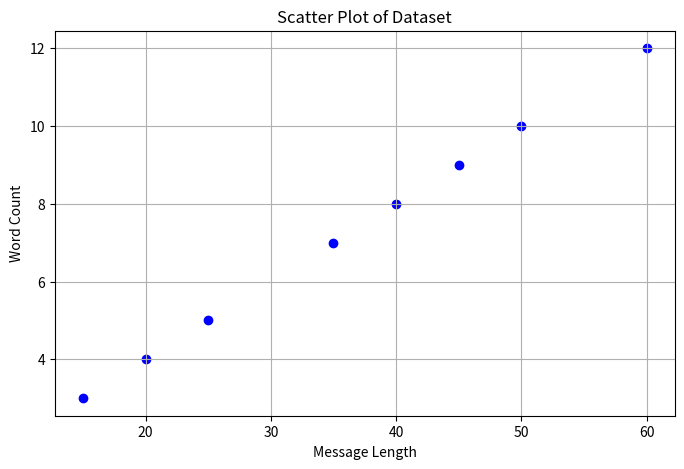

Write Python code to recreate this figure.
import pandas as pd
import matplotlib.pyplot as plt

data = {
    "Message_Length": [25, 40, 15, 60, 35, 50, 20, 45],
    "Word_Count": [5, 8, 3, 12, 7, 10, 4, 9]
}

df = pd.DataFrame(data)

print("Dataset:")
print(df)

plt.figure(figsize=(8, 5))

plt.scatter(
    df["Message_Length"],
    df["Word_Count"],
    color="blue",
    marker="o"
)

plt.xlabel("Message Length")
plt.ylabel("Word Count")
plt.title("Scatter Plot of Dataset")
plt.grid(True)

plt.show()
